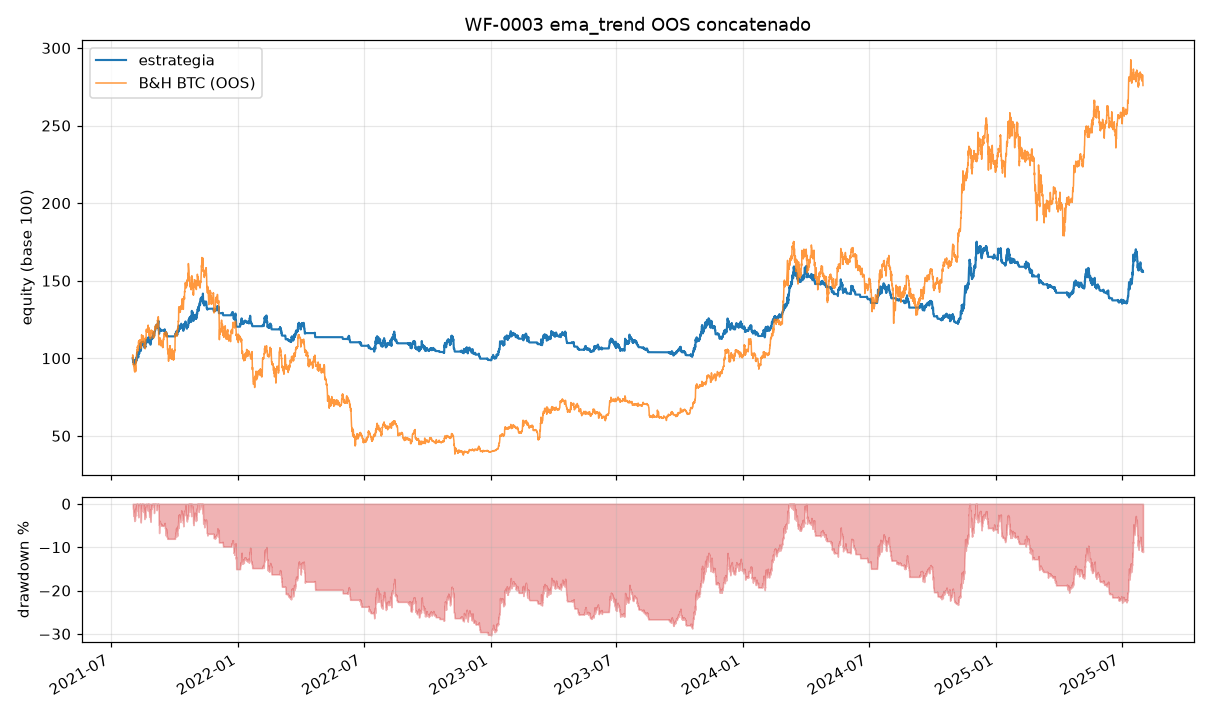

The file beside this chart, header and first rows:
ts, datetime_utc, equity, B&H BTC (OOS)
1627790399999, 2021-08-01 03:59, 10000, 10219
1627804799999, 2021-08-01 07:59, 9916, 10043
1627819199999, 2021-08-01 11:59, 9890, 10015
1627833599999, 2021-08-01 15:59, 9880, 9943
1627847999999, 2021-08-01 19:59, 9884, 9937
1627862399999, 2021-08-01 23:59, 9724, 9596
1627876799999, 2021-08-02 03:59, 9747, 9581
1627891199999, 2021-08-02 07:59, 9842, 9658
1627905599999, 2021-08-02 11:59, 9786, 9523
1627919999999, 2021-08-02 15:59, 9810, 9562
1627934399999, 2021-08-02 19:59, 9802, 9435
1627948799999, 2021-08-02 23:59, 9790, 9428
1627963199999, 2021-08-03 03:59, 9699, 9309
1627977599999, 2021-08-03 07:59, 9638, 9294
1627991999999, 2021-08-03 11:59, 9603, 9269
1628006399999, 2021-08-03 15:59, 9648, 9192
1628020799999, 2021-08-03 19:59, 9645, 9154
1628035199999, 2021-08-03 23:59, 9696, 9201
1628049599999, 2021-08-04 03:59, 9653, 9146
1628063999999, 2021-08-04 07:59, 9619, 9110
1628078399999, 2021-08-04 11:59, 9643, 9190
1628092799999, 2021-08-04 15:59, 9869, 9465
1628107199999, 2021-08-04 19:59, 9859, 9573
1628121599999, 2021-08-04 23:59, 9888, 9566
1628135999999, 2021-08-05 03:59, 9859, 9497
1628150399999, 2021-08-05 07:59, 9810, 9361
1628164799999, 2021-08-05 11:59, 9733, 9153
1628179199999, 2021-08-05 15:59, 9852, 9332
1628193599999, 2021-08-05 19:59, 9913, 9800
1628207999999, 2021-08-05 23:59, 9952, 9841
1628222399999, 2021-08-06 03:59, 9861, 9686
1628236799999, 2021-08-06 07:59, 9882, 9809
1628251199999, 2021-08-06 11:59, 9843, 9755
1628265599999, 2021-08-06 15:59, 9955, 10163
1628279999999, 2021-08-06 19:59, 10059, 10332
1628294399999, 2021-08-06 23:59, 10017, 10316
1628308799999, 2021-08-07 03:59, 10101, 10522
1628323199999, 2021-08-07 07:59, 10101, 10405
1628337599999, 2021-08-07 11:59, 10298, 10548
1628351999999, 2021-08-07 15:59, 10291, 10445
1628366399999, 2021-08-07 19:59, 10277, 10580
1628380799999, 2021-08-07 23:59, 10378, 10734
1628395199999, 2021-08-08 03:59, 10335, 10674
1628409599999, 2021-08-08 07:59, 10369, 10790
1628423999999, 2021-08-08 11:59, 10282, 10705
1628438399999, 2021-08-08 15:59, 10186, 10593
1628452799999, 2021-08-08 19:59, 10098, 10528
1628467199999, 2021-08-08 23:59, 10118, 10547
1628481599999, 2021-08-09 03:59, 10055, 10475
1628495999999, 2021-08-09 07:59, 10090, 10548
1628510399999, 2021-08-09 11:59, 10343, 11061
1628524799999, 2021-08-09 15:59, 10358, 11047
1628539199999, 2021-08-09 19:59, 10345, 11073
1628553599999, 2021-08-09 23:59, 10366, 11139
1628567999999, 2021-08-10 03:59, 10289, 11008
1628582399999, 2021-08-10 07:59, 10344, 11065
1628596799999, 2021-08-10 11:59, 10302, 10920
1628611199999, 2021-08-10 15:59, 10314, 10877
1628625599999, 2021-08-10 19:59, 10365, 10956
1628639999999, 2021-08-10 23:59, 10399, 10978
... 8,706 more rows
